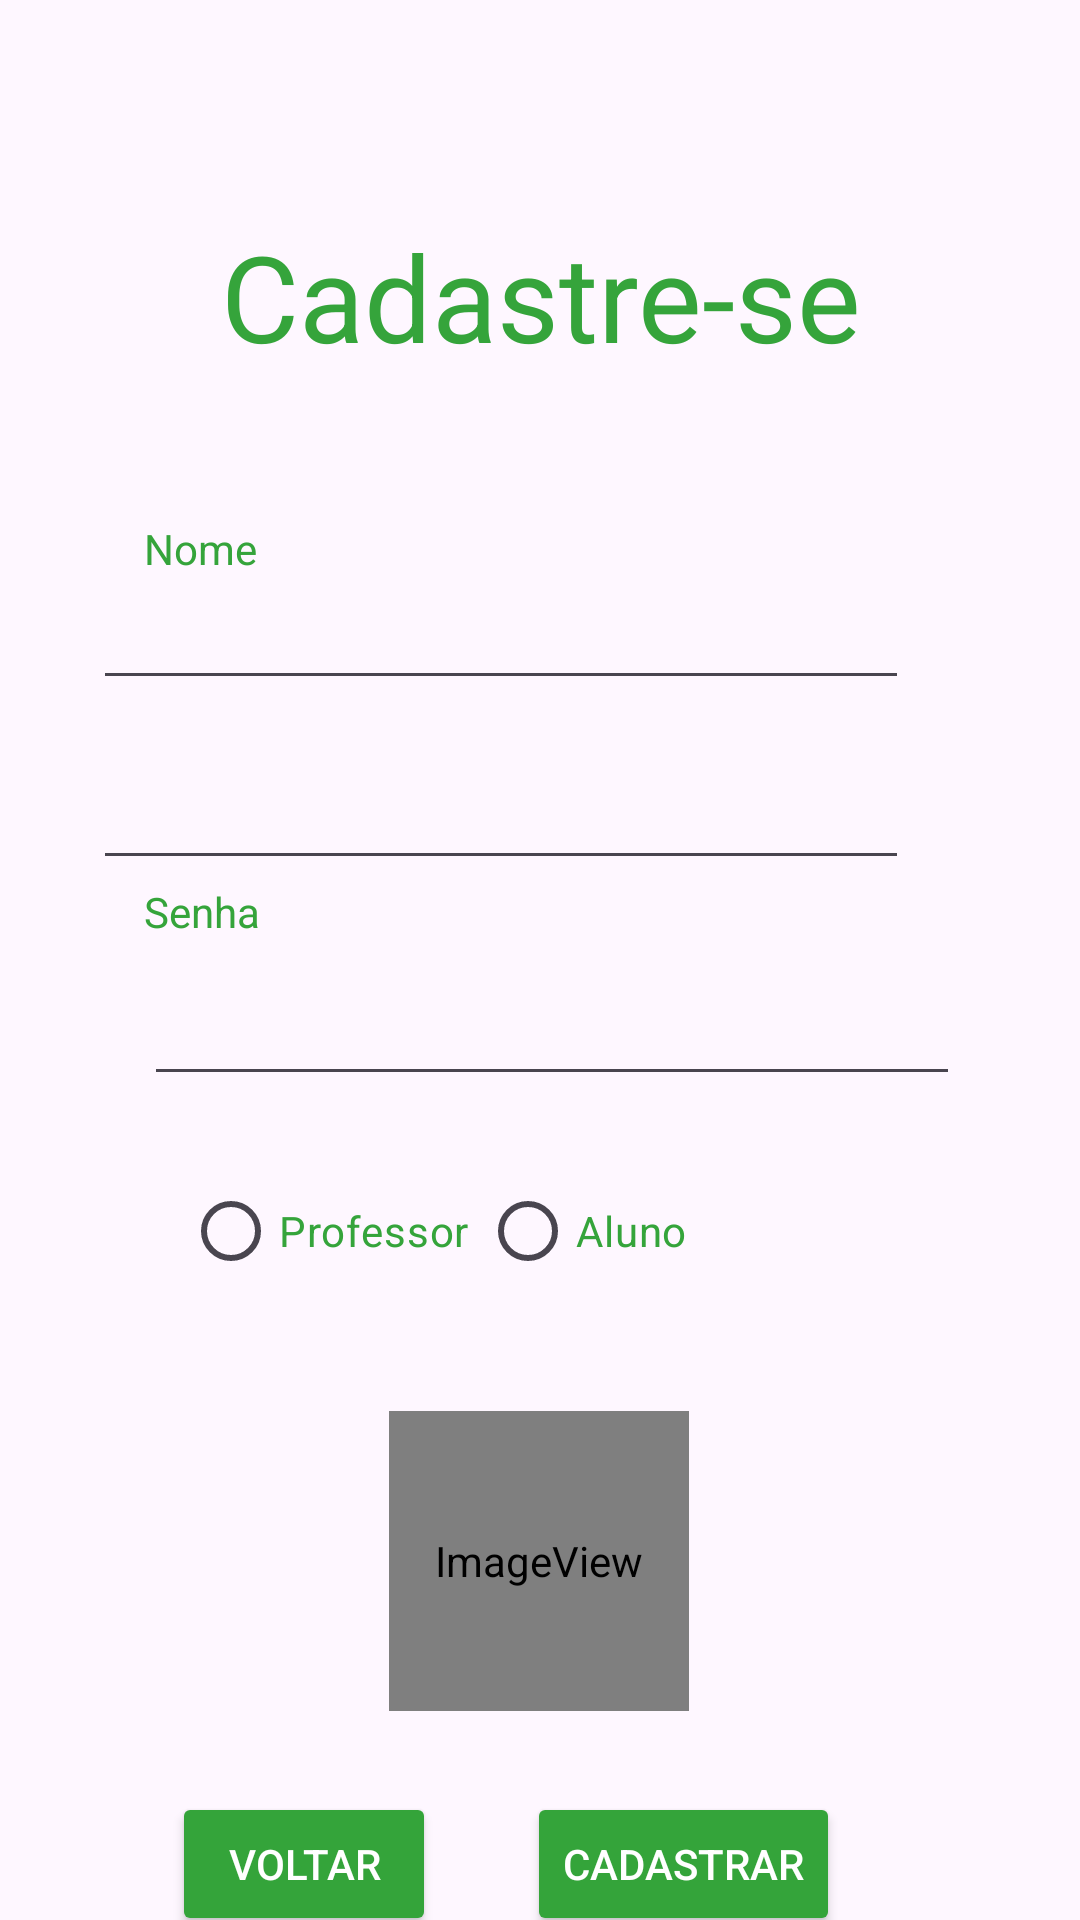

Android layout source for this screen:
<!-- AndroidManifest.xml: application theme Theme.Ditado -->
<!-- res/layout/fragment_cadastro.xml -->
<?xml version="1.0" encoding="utf-8"?>
<androidx.constraintlayout.widget.ConstraintLayout xmlns:android="http://schemas.android.com/apk/res/android"
    xmlns:app="http://schemas.android.com/apk/res-auto"
    xmlns:tools="http://schemas.android.com/tools"
    android:id="@+id/main"
    android:layout_width="match_parent"
    android:layout_height="match_parent">

    <EditText
        android:id="@+id/edtEmailUser"
        android:layout_width="272dp"
        android:layout_height="40dp"
        android:layout_marginTop="1dp"
        android:layout_marginBottom="1dp"
        android:inputType="textEmailAddress"
        app:layout_constraintBottom_toTopOf="@+id/txtSenha"
        app:layout_constraintEnd_toEndOf="parent"
        app:layout_constraintHorizontal_bias="0.352"
        app:layout_constraintStart_toStartOf="parent"
        app:layout_constraintTop_toBottomOf="@+id/txtEmail" />

    <ImageView
        android:id="@+id/imgFoto"
        android:layout_width="100dp"
        android:layout_height="100dp"
        android:layout_marginStart="16dp"
        android:layout_marginTop="34dp"
        android:layout_marginEnd="16dp"
        app:layout_constraintEnd_toEndOf="parent"
        app:layout_constraintHorizontal_bias="0.498"
        app:layout_constraintStart_toStartOf="parent"
        app:layout_constraintTop_toBottomOf="@+id/groupTipo"
        app:srcCompat="@android:drawable/sym_def_app_icon" />

    <Button
        android:id="@+id/btnCadastrarUser"
        android:layout_width="wrap_content"
        android:layout_height="wrap_content"
        android:layout_marginTop="27dp"
        android:layout_marginEnd="80dp"
        android:backgroundTint="@color/destaque"
        android:text="Cadastrar"
        android:textColor="@color/white"
        app:layout_constraintEnd_toEndOf="parent"
        app:layout_constraintTop_toBottomOf="@+id/imgFoto" />

    <EditText
        android:id="@+id/edtNomeUser"
        android:layout_width="272dp"
        android:layout_height="40dp"
        android:layout_marginTop="1dp"
        android:layout_marginBottom="1dp"
        android:inputType="text"
        app:layout_constraintBottom_toTopOf="@+id/txtEmail"
        app:layout_constraintEnd_toEndOf="parent"
        app:layout_constraintHorizontal_bias="0.352"
        app:layout_constraintStart_toStartOf="parent"
        app:layout_constraintTop_toBottomOf="@+id/txtNome" />

    <TextView
        android:id="@+id/txtCadastro"
        android:layout_width="match_parent"
        android:layout_height="wrap_content"
        android:layout_marginTop="72dp"
        android:text="Cadastre-se"
        android:textAlignment="center"
        android:textColor="@color/destaque"
        android:textSize="40sp"
        app:layout_constraintTop_toTopOf="parent" />

    <TextView
        android:id="@+id/txtNome"
        android:layout_width="wrap_content"
        android:layout_height="wrap_content"
        android:layout_marginStart="48dp"
        android:layout_marginTop="48dp"
        android:text="Nome"
        android:textColor="@color/destaque"
        app:layout_constraintBottom_toTopOf="@+id/edtNomeUser"
        app:layout_constraintStart_toStartOf="parent"
        app:layout_constraintTop_toBottomOf="@+id/txtCadastro" />

    <TextView
        android:id="@+id/txtEmail"
        android:layout_width="wrap_content"
        android:layout_height="wrap_content"
        android:layout_marginStart="48dp"
        android:layout_marginEnd="328dp"
        android:text="Email"
        android:textColor="@color/destaque"
        app:layout_constraintBottom_toTopOf="@+id/edtEmail_User"
        app:layout_constraintEnd_toEndOf="parent"
        app:layout_constraintHorizontal_bias="0.0"
        app:layout_constraintStart_toStartOf="parent"
        app:layout_constraintTop_toBottomOf="@+id/edtNomeUser" />

    <TextView
        android:id="@+id/txtSenha"
        android:layout_width="wrap_content"
        android:layout_height="wrap_content"
        android:layout_marginStart="48dp"
        android:text="Senha"
        android:textColor="@color/destaque"
        app:layout_constraintBottom_toTopOf="@+id/edtSenhaUser"
        app:layout_constraintStart_toStartOf="parent"
        app:layout_constraintTop_toBottomOf="@+id/edtEmailUser"
        app:layout_constraintVertical_bias="0.055" />

    <EditText
        android:id="@+id/edtSenhaUser"
        android:layout_width="272dp"
        android:layout_height="40dp"
        android:layout_marginStart="48dp"
        android:layout_marginTop="12dp"
        android:inputType="text"
        app:layout_constraintStart_toStartOf="parent"
        app:layout_constraintTop_toBottomOf="@+id/txtSenha" />

    <TextView
        android:id="@+id/txtTIPOuser"
        android:layout_width="wrap_content"
        android:layout_height="wrap_content"
        android:layout_marginStart="48dp"
        android:layout_marginTop="2dp"
        android:layout_marginEnd="316dp"
        android:text="Você é:"
        android:textColor="@color/destaque"
        app:layout_constraintEnd_toEndOf="parent"
        app:layout_constraintHorizontal_bias="0.0"
        app:layout_constraintStart_toStartOf="parent"
        app:layout_constraintTop_toBottomOf="@+id/edtSenhaUser"
        tools:ignore="MissingConstraints" />

    <RadioGroup
        android:id="@+id/groupTipo"
        android:layout_width="178dp"
        android:layout_height="50dp"
        android:layout_marginStart="121dp"
        android:layout_marginEnd="121dp"
        android:orientation="horizontal"
        app:layout_constraintEnd_toEndOf="parent"
        app:layout_constraintHorizontal_bias="1.0"
        app:layout_constraintStart_toStartOf="parent"
        app:layout_constraintTop_toBottomOf="@+id/txtTIPOuser"
        tools:ignore="MissingConstraints"
        tools:layout_editor_absoluteY="431dp">

        <RadioButton
            android:id="@+id/radioProfessor"
            android:layout_width="99dp"
            android:layout_height="wrap_content"
            android:backgroundTint="@color/destaque"
            android:buttonTint="@color/destaque"
            android:drawableTint="@color/destaque"
            android:text="Professor"
            android:textColor="@color/destaque" />

        <RadioButton
            android:id="@+id/radioAluno"
            android:layout_width="88dp"
            android:layout_height="wrap_content"
            android:buttonTint="@color/destaque"
            android:text="Aluno"
            android:textColor="@color/destaque" />
    </RadioGroup>


    
    <Button
        android:id="@+id/btnVoltar"
        android:layout_width="wrap_content"
        android:layout_height="wrap_content"
        android:layout_marginStart="80dp"
        android:layout_marginTop="27dp"
        android:layout_marginEnd="53dp"
        android:backgroundTint="@color/destaque"
        android:text="Voltar"
        android:textColor="@color/white"
        app:layout_constraintEnd_toStartOf="@+id/btnCadastrarUser"
        app:layout_constraintStart_toStartOf="parent"
        app:layout_constraintTop_toBottomOf="@+id/imgFoto" />

    <Button
        android:id="@+id/btnSenha"
        android:layout_width="wrap_content"
        android:layout_height="wrap_content"
        android:layout_marginStart="48dp"
        android:backgroundTint="@color/destaque"
        android:text="Recuperar Senha"
        android:textColor="@color/white"
        android:visibility="invisible"
        app:layout_constraintBottom_toTopOf="@+id/edtSenhaUser"
        app:layout_constraintStart_toStartOf="parent"
        app:layout_constraintTop_toBottomOf="@+id/edtEmailUser"

        app:layout_constraintVertical_bias="0.055" />

    
    <Button
        android:id="@+id/btnLogout"
        android:layout_width="wrap_content"
        android:layout_height="wrap_content"
        android:text="Sair"
        android:backgroundTint="@color/destaque"
        android:textColor="@color/white"
        android:visibility="invisible"
        app:layout_constraintTop_toTopOf="parent"
        app:layout_constraintEnd_toEndOf="parent"
        android:layout_marginTop="16dp"
        android:layout_marginEnd="16dp" />


</androidx.constraintlayout.widget.ConstraintLayout>
<!-- resources referenced by this layout -->
<resources>
  <color name="destaque">#FE34A43A</color>
  <color name="white">#FFFFFFFF</color>
  <style name="Theme.Ditado" parent="Base.Theme.Ditado" />
  <style name="Base.Theme.Ditado" parent="Theme.Material3.DayNight.NoActionBar">
          <item name="colorPrimary">@color/destaque</item>
      </style>
</resources>
